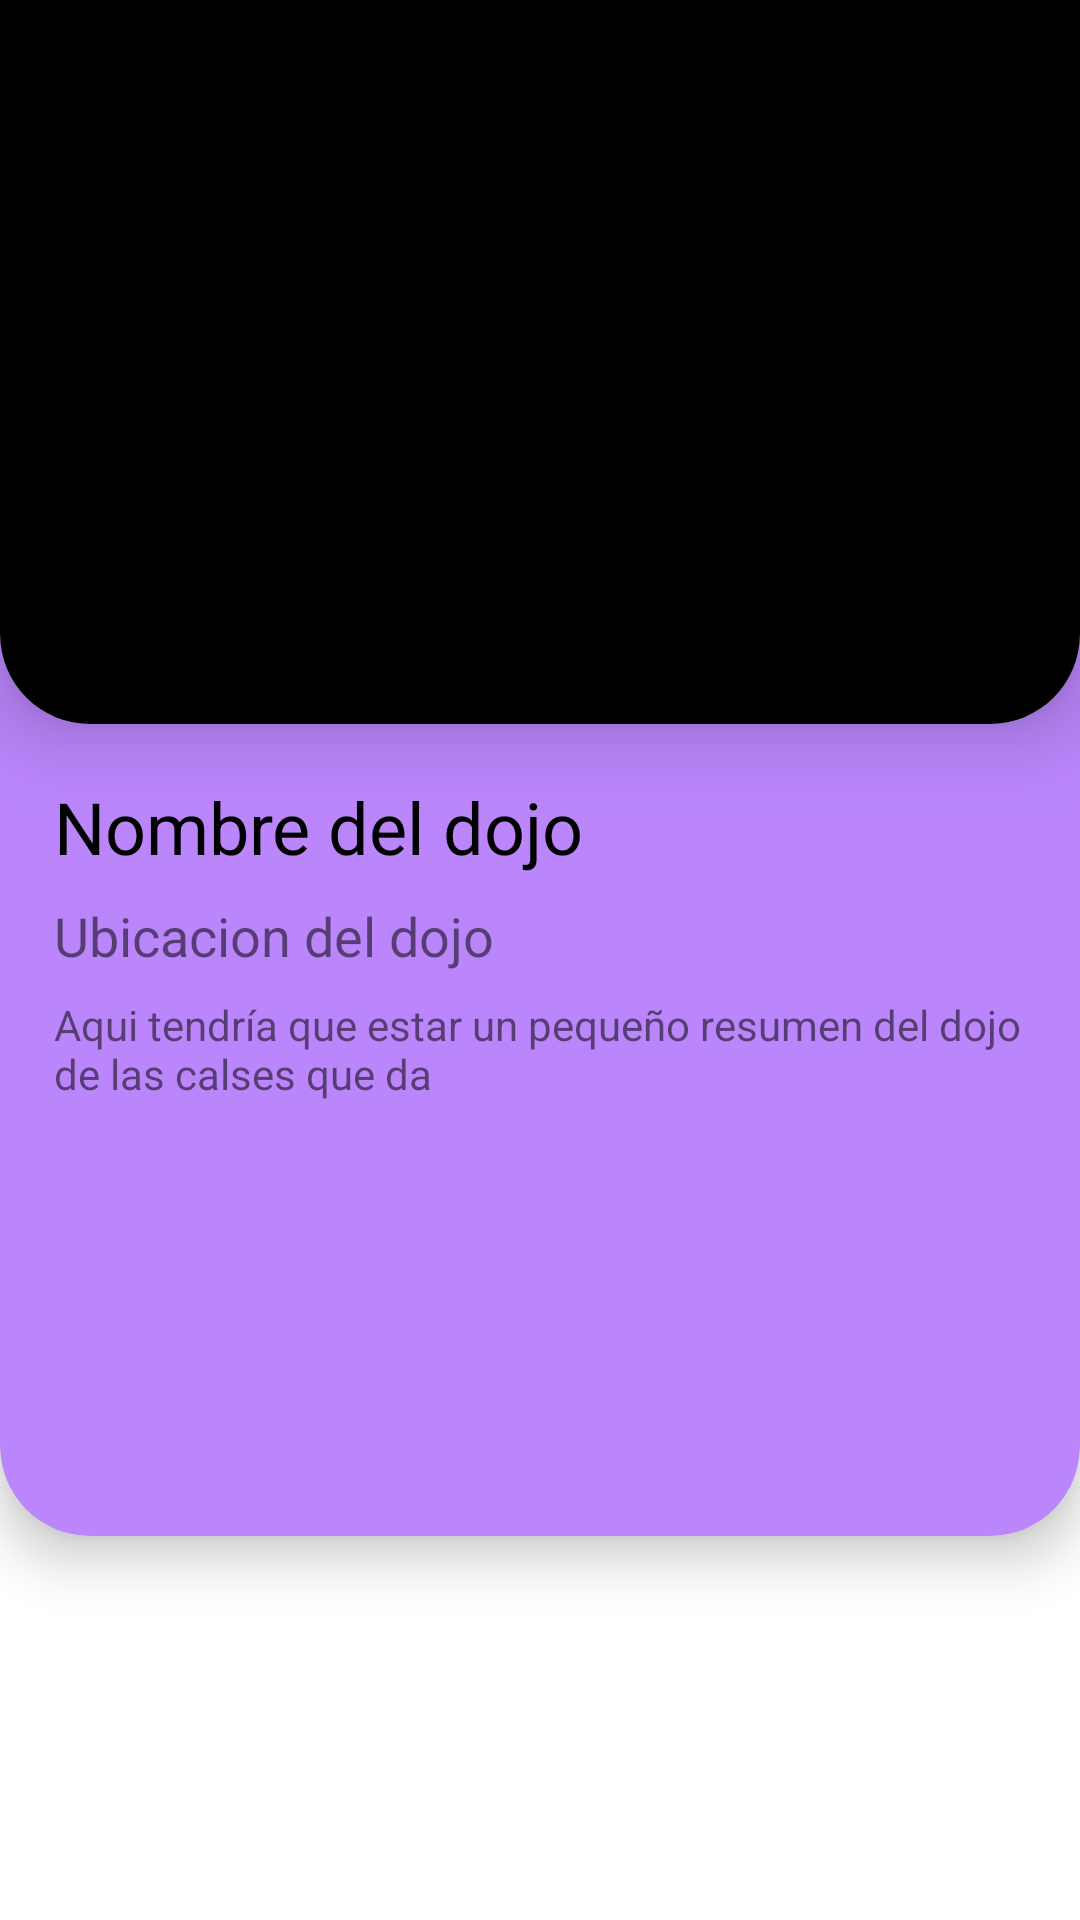

Reconstruct the res/layout file that produces this screen, plus the resources it refers to.
<!-- AndroidManifest.xml: application theme Theme.KawaishiRyu.NoActionBar -->
<!-- res/layout/fragment_location_dojo.xml -->
<?xml version="1.0" encoding="utf-8"?>
<androidx.constraintlayout.widget.ConstraintLayout xmlns:android="http://schemas.android.com/apk/res/android"
    xmlns:app="http://schemas.android.com/apk/res-auto"
    xmlns:tools="http://schemas.android.com/tools"
    android:layout_width="match_parent"
    android:layout_height="match_parent"
    tools:context=".view.DetailLocationDojoFragment">

    <com.google.android.material.card.MaterialCardView
        android:layout_width="match_parent"
        android:layout_height="0dp"
        android:layout_marginTop="-30dp"
        android:backgroundTint="@color/purple_200"
        app:cardCornerRadius="30dp"
        app:cardElevation="10dp"
        app:layout_constraintBottom_toTopOf="@id/guideline2"
        app:layout_constraintEnd_toEndOf="parent"
        app:layout_constraintStart_toStartOf="parent"
        app:layout_constraintTop_toTopOf="parent">

        <androidx.constraintlayout.widget.ConstraintLayout
            android:layout_width="match_parent"
            android:layout_height="match_parent">

            <com.google.android.material.card.MaterialCardView
                android:layout_width="match_parent"
                android:layout_height="0dp"
                app:cardCornerRadius="30dp"
                app:cardElevation="15dp"
                app:layout_constraintBottom_toTopOf="@id/guideline3"
                app:layout_constraintEnd_toEndOf="parent"
                app:layout_constraintStart_toStartOf="parent"
                app:layout_constraintTop_toTopOf="parent">

                <ImageView
                    android:id="@+id/ivPhotoDojo"
                    android:layout_width="match_parent"
                    android:layout_height="match_parent"
                    android:background="@color/black" />


            </com.google.android.material.card.MaterialCardView>


            <androidx.constraintlayout.widget.Guideline
                android:id="@+id/guideline3"
                android:layout_width="wrap_content"
                android:layout_height="wrap_content"
                android:orientation="horizontal"
                app:layout_constraintGuide_percent="0.5" />

            <TextView
                android:id="@+id/tvNameDojo"
                android:layout_width="0dp"
                android:layout_height="wrap_content"
                android:layout_marginHorizontal="18dp"
                android:layout_marginTop="18dp"
                android:gravity="start"
                android:text="Nombre del dojo "
                android:textAlignment="textStart"
                android:textColor="@color/black"
                android:textSize="24dp"
                app:layout_constraintEnd_toEndOf="parent"
                app:layout_constraintStart_toStartOf="parent"
                app:layout_constraintTop_toBottomOf="@id/guideline3" />

            <TextView
                android:id="@+id/tvLocationDojo"
                android:layout_width="0dp"
                android:layout_height="wrap_content"
                android:layout_marginTop="8dp"
                android:clickable="true"
                android:text="Ubicacion del dojo"
                android:textSize="18dp"
                app:layout_constraintEnd_toEndOf="@id/tvNameDojo"
                app:layout_constraintStart_toStartOf="@id/tvNameDojo"
                app:layout_constraintTop_toBottomOf="@id/tvNameDojo" />

            <TextView
                android:id="@+id/tvResumedDojo"
                android:layout_width="0dp"
                android:layout_height="0dp"
                android:layout_marginTop="8dp"
                android:layout_marginBottom="18dp"
                android:gravity="start"
                android:text="Aqui tendría que estar un pequeño resumen del dojo de las calses que da"
                app:layout_constraintBottom_toBottomOf="parent"
                app:layout_constraintEnd_toEndOf="@id/tvNameDojo"
                app:layout_constraintStart_toStartOf="@id/tvNameDojo"
                app:layout_constraintTop_toBottomOf="@id/tvLocationDojo" />


        </androidx.constraintlayout.widget.ConstraintLayout>


    </com.google.android.material.card.MaterialCardView>


    <androidx.constraintlayout.widget.Guideline
        android:id="@+id/guideline2"
        android:layout_width="wrap_content"
        android:layout_height="wrap_content"
        android:orientation="horizontal"
        app:layout_constraintGuide_percent="0.8" />


</androidx.constraintlayout.widget.ConstraintLayout>
<!-- resources referenced by this layout -->
<resources>
  <color name="black">#FF000000</color>
  <color name="purple_200">#FFBB86FC</color>
  <style name="Theme.KawaishiRyu.NoActionBar">
          <item name="windowActionBar">false</item>
          <item name="windowNoTitle">true</item>
      </style>
</resources>
